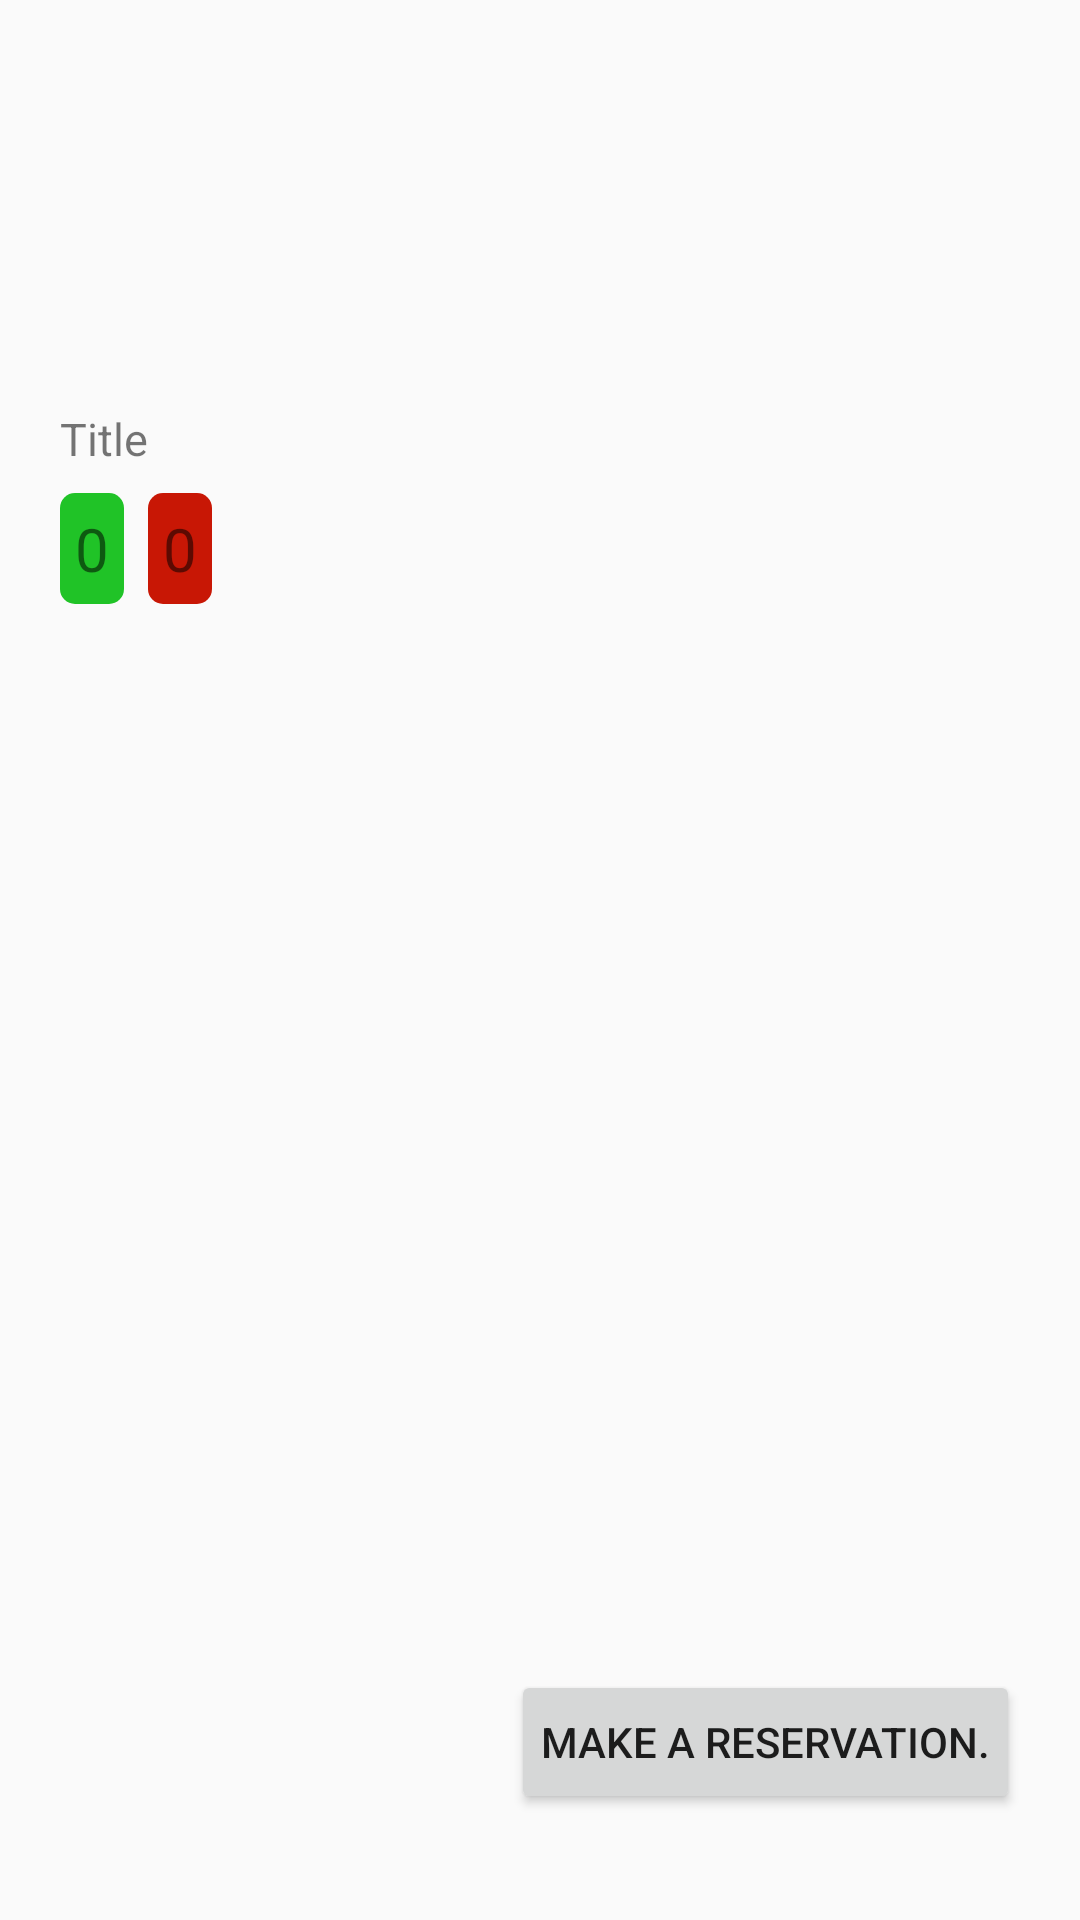

Android layout source for this screen:
<!-- AndroidManifest.xml: application theme Theme.ParkApp -->
<!-- res/layout/activity_my_adapter_parking_places.xml -->
<?xml version="1.0" encoding="utf-8"?>
<androidx.constraintlayout.widget.ConstraintLayout xmlns:android="http://schemas.android.com/apk/res/android"
    xmlns:app="http://schemas.android.com/apk/res-auto"
    android:layout_width="match_parent"
    android:layout_height="160dp"
    android:padding="20dp"
    android:background="@drawable/cardstyle">

    <TextView
        android:id="@+id/parkingcityname"
        android:layout_width="0dp"
        android:layout_height="wrap_content"
        android:text = "Title"

        android:textSize="15dp"

        app:layout_constraintBottom_toBottomOf="parent"
        app:layout_constraintEnd_toStartOf="@+id/parkingcitybutton"
        app:layout_constraintStart_toStartOf="parent"
        app:layout_constraintTop_toTopOf="parent"
        app:layout_constraintVertical_bias="0.2"/>

    <TextView
        android:id="@+id/free"
        android:background="@drawable/free"
        android:layout_width="wrap_content"
        android:layout_height="wrap_content"
        android:layout_marginTop="8dp"
        android:layout_marginEnd="8dp"

        android:padding="5dp"
        android:text="0"
        android:textAlignment="center"
        android:textSize="20dp"
        app:layout_constraintEnd_toStartOf="@id/taken"
        app:layout_constraintStart_toStartOf="parent"
        app:layout_constraintTop_toBottomOf="@id/parkingcityname"
        android:layout_marginRight="8dp"
        android:gravity="center_horizontal" />

    <TextView
        android:id="@+id/taken"
        android:background="@drawable/taken"
        android:layout_width="wrap_content"
        android:layout_height="wrap_content"
        android:layout_marginStart="8dp"
        android:layout_marginTop="8dp"
        android:padding="5dp"
        android:text="0"
        android:textAlignment="center"
        android:textSize="20dp"
        app:layout_constraintStart_toEndOf="@id/free"
        app:layout_constraintTop_toBottomOf="@id/parkingcityname"
        android:gravity="center_horizontal"
        android:layout_marginLeft="8dp" />

    <Button
        android:id="@+id/parkingcitybutton"
        android:layout_width="wrap_content"
        android:layout_height="wrap_content"
        android:clickable="true"
        android:padding="10dp"
        android:text="Make a reservation."
        app:layout_constraintBottom_toBottomOf="parent"
        app:layout_constraintEnd_toEndOf="parent"
        app:layout_constraintStart_toEndOf="@+id/parkingcityname"
        app:layout_constraintTop_toTopOf="parent"
        app:layout_constraintVertical_bias="0.972" />
</androidx.constraintlayout.widget.ConstraintLayout>
<!-- resources referenced by this layout -->
<resources>
  <!-- drawable free (drawable-v24) -->
  <?xml version="1.0" encoding="utf-8"?>
  <shape xmlns:android="http://schemas.android.com/apk/res/android"
      android:shape="rectangle">
      <solid android:color="#20C327"/>
      <corners android:bottomRightRadius="5dp"
          android:bottomLeftRadius="5dp"
          android:topRightRadius="5dp"
          android:topLeftRadius="5dp"/>
  
  </shape>
  <!-- drawable taken (drawable-v24) -->
  <?xml version="1.0" encoding="utf-8"?>
  <shape xmlns:android="http://schemas.android.com/apk/res/android"
      android:shape="rectangle">
      <solid android:color="#C81705" />
      <corners android:bottomRightRadius="5dp"
          android:bottomLeftRadius="5dp"
          android:topRightRadius="5dp"
          android:topLeftRadius="5dp"/>
  </shape>
  <style name="Theme.ParkApp" parent="Theme.AppCompat.DayNight.DarkActionBar">
          
          <item name="colorPrimary">@color/purple_500</item>
          <item name="colorPrimaryVariant">@color/purple_700</item>
          <item name="colorOnPrimary">@color/white</item>
          
          <item name="colorSecondary">@color/teal_200</item>
          <item name="colorSecondaryVariant">@color/teal_700</item>
          <item name="colorOnSecondary">@color/black</item>
          
          <item name="android:statusBarColor" tools:targetApi="l">?attr/colorPrimaryVariant</item>
          
      </style>
  <!-- not gathered from this repository: default colours our renderer supplied (Android Studio template values) -->
  <color name="purple_500">#FF6200EE</color>
  <color name="purple_700">#FF3700B3</color>
  <color name="teal_200">#FF03DAC5</color>
  <color name="teal_700">#FF018786</color>
  <color name="black">#FF000000</color>
  <color name="white">#FFFFFFFF</color>
</resources>
